Run: headless pygame with SDL's dummy video driver; simulated clock (each Clock.tick advances the game by its frame time, no real sleeping); random seed 0; keys injected as events and as key.get_pressed() state; mouse plan: one left click at the window centre at the start of phase 2, then a move to the lower-right quarter at the start of phase 3.
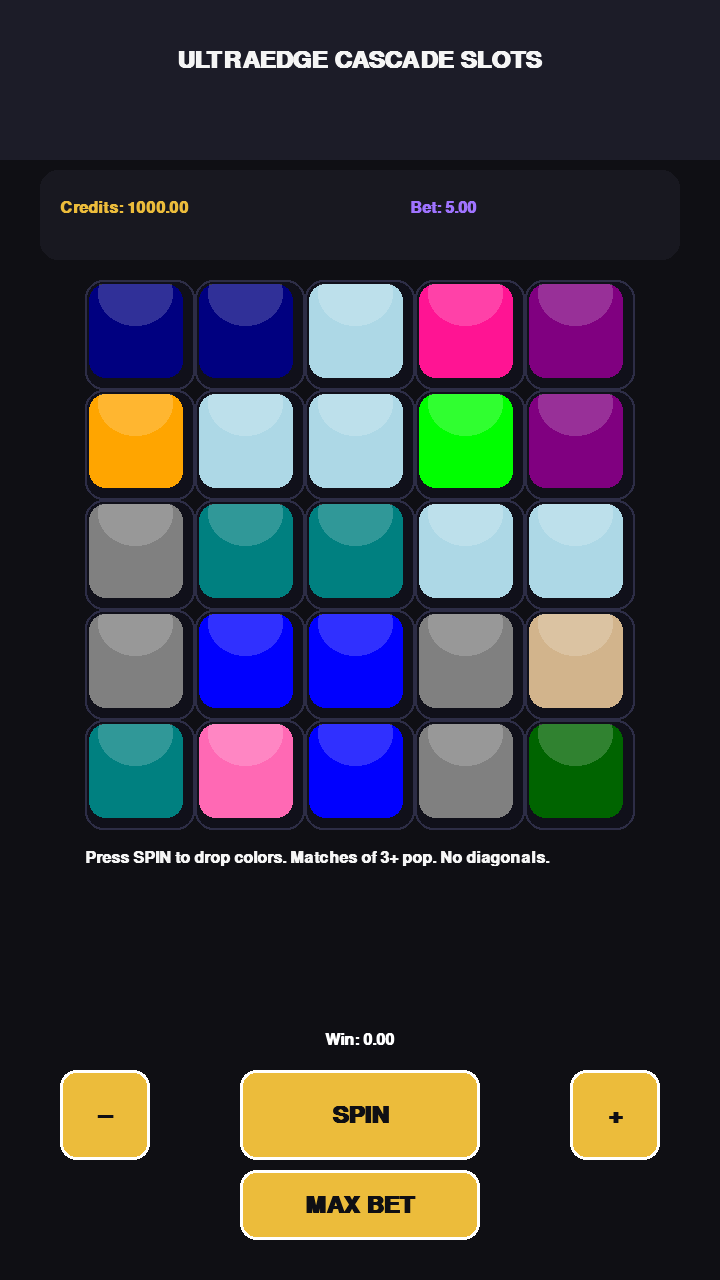
Frame 1 of 4 · flips 1–60 · no input
Frame 2 of 4 · flips 61–180 · clicked the window centre · tapped SPACE, RETURN · held RIGHT (→), D · screen unchanged from frame 1, image omitted
Frame 3 of 4 · flips 181–300 · moved the mouse to the lower-right quarter · held DOWN (↓), S · screen unchanged from frame 2, image omitted
Frame 4 of 4 · flips 301–420 · held LEFT (←), A, UP (↑), W · screen unchanged from frame 3, image omitted

The pygame program that drew these frames:

import pygame
import random
import math
from collections import deque

# ========= Setup =========
pygame.init()
WIDTH, HEIGHT = 720, 1280
screen = pygame.display.set_mode((WIDTH, HEIGHT))
pygame.display.set_caption("Cascade Slots (5x5)")
clock = pygame.time.Clock()

# ========= Colors & Fonts =========
WHITE = (245, 245, 245)
BLACK = (15, 15, 20)
UI_GOLD = (236, 188, 59)
UI_ACCENT = (159, 115, 255)

FONT = pygame.font.SysFont("arial", 24, bold=True)
BIG = pygame.font.SysFont("arial", 36, bold=True)
FLOAT_FONT = pygame.font.SysFont("arial", 20, bold=True)

# Colors (9 balanced)
SYMBOLS = [
    (255, 0, 0),       # Bright Red
    (0, 255, 0),       # Bright Green
    (0, 0, 255),       # Bright Blue
    (255, 255, 0),     # Yellow
    (255, 165, 0),     # Orange
    (128, 0, 128),     # Purple
    (0, 255, 255),     # Cyan
    (255, 192, 203),   # Pink
    (165, 42, 42),     # Brown
    (128, 128, 128),   # Gray
    (0, 128, 128),     # Teal
    (255, 105, 180),   # Hot Pink
    (0, 100, 0),       # Dark Green
    (210, 180, 140),   # Tan
    (0, 0, 128),       # Navy Blue
#    (240, 230, 140),   # Khaki
    (173, 216, 230),   # Light Blue
    (255, 20, 147),    # Deep Pink
    (75, 0, 130),      # Indigo
    (34, 139, 34),     # Forest Green
]
SYMBOL_WEIGHTS = [20] * len(SYMBOLS)  # balanced

# ========= Grid Config =========
ROWS, COLS = 5, 5
TILE = 110
GRID_W, GRID_H = COLS * TILE, ROWS * TILE
GRID_X = (WIDTH - GRID_W) // 2
GRID_Y = 280

# ========= Economy =========
START_CREDITS = 1000
MIN_BET, MAX_BET = 1, 50
PAYOUT_PER_TILE_FACTOR = 0.05  # per tile

# ========= Anim / Timing =========
DROP_SPEED = 50    # slower
POP_FLASH_TIME = 400 # ms
SPIN_SHAKE_TIME = 420
FILL_STAGGER = 50    # slower cascade
# ========= last win ==============
last_win = 0.0
# ========= Floating Text =========
class FloatingText:
    def __init__(self, text, pos):
        self.text = text
        self.x, self.y = pos
        self.timer = 0
        self.lifetime = 900  # ms
        self.alpha = 255

    def update(self, dt):
        self.timer += dt
        self.y -= 0.04 * dt
        self.alpha = max(0, 255 - int((self.timer / self.lifetime) * 255))

    def draw(self, surf):
        txt_surf = FLOAT_FONT.render(self.text, True, (255, 255, 255))
        txt_surf.set_alpha(self.alpha)
        surf.blit(txt_surf, (self.x, self.y))

    def is_alive(self):
        return self.timer < self.lifetime

# ========= Button helper =========
class Button:
    def __init__(self, rect, label):
        self.rect = pygame.Rect(rect)
        self.label = label

    def draw(self, surf, enabled=True):
        color = UI_GOLD if enabled else (130, 100, 30)
        pygame.draw.rect(surf, color, self.rect, border_radius=16)
        pygame.draw.rect(surf, (255, 255, 255), self.rect, 3, border_radius=16)
        text = BIG.render(self.label, True, BLACK if enabled else (40, 40, 40))
        surf.blit(text, text.get_rect(center=self.rect.center))

    def clicked(self, pos):
        return self.rect.collidepoint(pos)

# ========= Tile object =========
class Tile:
    __slots__ = ("color", "row", "col", "x", "y", "target_y", "popping", "pop_start", "alive")
    def __init__(self, color, row, col, world_x, world_y):
        self.color = color
        self.row = row
        self.col = col
        self.x = world_x
        self.y = world_y - random.randint(0, GRID_H)
        self.target_y = world_y
        self.popping = False
        self.pop_start = 0
        self.alive = True

    def update(self, dt):
        if self.y < self.target_y:
            self.y = min(self.target_y, self.y + DROP_SPEED * (dt / 16.67))

    def draw(self, surf, highlight=False, flash_phase=1.0):
        if not self.alive:
            return
        rect = pygame.Rect(self.x, self.y, TILE - 8, TILE - 8)
        rect.inflate_ip(-8, -8)
        if highlight:
            glow = pygame.Surface((rect.w + 14, rect.h + 14), pygame.SRCALPHA)
            alpha = 80 + int(80 * flash_phase)
            pygame.draw.rect(glow, (255, 255, 255, alpha), glow.get_rect(), border_radius=22)
            surf.blit(glow, (rect.x - 7, rect.y - 7))
        pygame.draw.rect(surf, self.color, rect, border_radius=16)
        sheen = pygame.Surface((rect.w, rect.h), pygame.SRCALPHA)
        pygame.draw.ellipse(sheen, (255, 255, 255, 48),
                            (rect.w * 0.1, -rect.h * 0.25, rect.w * 0.8, rect.h * 0.7))
        surf.blit(sheen, rect.topleft)

# ========= Utility =========
def world_pos(r, c):
    return GRID_X + c * TILE, GRID_Y + r * TILE

def random_symbol_with_bias(grid, r, c):
    if random.random() < 0.35:
        neighbors = []
        if r > 0 and grid[r-1][c] is not None:
            neighbors.append(grid[r-1][c].color)
        if c > 0 and grid[r][c-1] is not None:
            neighbors.append(grid[r][c-1].color)
        if neighbors:
            return random.choice(neighbors)
    return random.choices(SYMBOLS, weights=SYMBOL_WEIGHTS, k=1)[0]

def make_initial_grid():
    grid = [[None for _ in range(COLS)] for _ in range(ROWS)]
    for r in range(ROWS):
        for c in range(COLS):
            color = random_symbol_with_bias(grid, r, c)
            x, y = world_pos(r, c)
            grid[r][c] = Tile(color, r, c, x, y)
    return grid

def scan_clusters(grid):
    seen = [[False]*COLS for _ in range(ROWS)]
    clusters = []
    for r in range(ROWS):
        for c in range(COLS):
            tile = grid[r][c]
            if tile is None or seen[r][c]:
                continue
            color = tile.color
            q = deque([(r, c)])
            blob = []
            seen[r][c] = True
            while q:
                rr, cc = q.popleft()
                blob.append((rr, cc))
                for dr, dc in ((1,0),(-1,0),(0,1),(0,-1)):
                    nr, nc = rr+dr, cc+dc
                    if 0 <= nr < ROWS and 0 <= nc < COLS and not seen[nr][nc]:
                        t2 = grid[nr][nc]
                        if t2 and t2.color == color:
                            seen[nr][nc] = True
                            q.append((nr, nc))
            if len(blob) >= 3:
                clusters.append(blob)
    return clusters

def mark_popping(grid, clusters, now_ms):
    for blob in clusters:
        for r, c in blob:
            t = grid[r][c]
            if t and not t.popping:
                t.popping = True
                t.pop_start = now_ms

def perform_pop(grid, bet, floating_texts):
    popped_positions = []
    per_tile_value = bet * PAYOUT_PER_TILE_FACTOR
    for r in range(ROWS):
        for c in range(COLS):
            t = grid[r][c]
            if t and t.popping and t.alive:
                t.alive = False
                grid[r][c] = None
                popped_positions.append((r, c))
                fx, fy = world_pos(r, c)
                floating_texts.append(
                    FloatingText(f"+{per_tile_value:.2f}", (fx + TILE//3, fy + TILE//3))
                )
    return popped_positions

def collapse_columns(grid):
    for c in range(COLS):
        stack = [grid[r][c] for r in range(ROWS) if grid[r][c] is not None]
        for r in range(ROWS-1, -1, -1):
            t = stack.pop() if stack else None
            grid[r][c] = t
            if t:
                t.row, t.col = r, c
                t.x, t.target_y = world_pos(r, c)

def fill_new_tiles(grid):
    for r in range(ROWS-1, -1, -1):
        for c in range(COLS):
            if grid[r][c] is None:
                color = random_symbol_with_bias(grid, r, c)
                x, y = world_pos(r, c)
                grid[r][c] = Tile(color, r, c, x, y)

# ========= Game State =========
STATE_IDLE = "idle"
STATE_SPIN_SHAKE = "spin_shake"
STATE_RESOLVE = "resolve"

spin_btn = Button((WIDTH//2 - 120, HEIGHT - 210, 240, 90), "SPIN")
minus_btn = Button((60, HEIGHT - 210, 90, 90), "–")
plus_btn  = Button((WIDTH - 150, HEIGHT - 210, 90, 90), "+")
max_btn   = Button((WIDTH//2 - 120, HEIGHT - 110, 240, 70), "MAX BET")

grid = make_initial_grid()
credits = float(START_CREDITS)
bet = 5.0

state = STATE_IDLE
state_timer = 0
last_time = pygame.time.get_ticks()
pending_clusters = []
total_popped_this_spin = 0
last_fill_time = 0
floating_texts = []

def start_spin():
    global state, state_timer, total_popped_this_spin, pending_clusters
    state = STATE_SPIN_SHAKE
    state_timer = 0
    total_popped_this_spin = 0
    for r in range(ROWS):
        for c in range(COLS):
            color = random_symbol_with_bias(grid, r, c)
            x, y = world_pos(r, c)
            grid[r][c] = Tile(color, r, c, x, y)

def settle_and_score():
    global credits, state, last_win
    payout = total_popped_this_spin * bet * PAYOUT_PER_TILE_FACTOR
    credits += payout
    last_win = payout  # Store the win here
    state = STATE_IDLE

# ========= Main Loop =========
running = True
while running:
    now = pygame.time.get_ticks()
    dt = now - last_time
    last_time = now

    for event in pygame.event.get():
        if event.type == pygame.QUIT:
            running = False

        if event.type == pygame.MOUSEBUTTONDOWN and event.button == 1:
            mx, my = event.pos
            if state == STATE_IDLE:
                if minus_btn.clicked((mx, my)):
                    bet = max(MIN_BET, bet - 1)
                elif plus_btn.clicked((mx, my)):
                    bet = min(MAX_BET, bet + 1)
                elif max_btn.clicked((mx, my)):
                    bet = MAX_BET
                elif spin_btn.clicked((mx, my)) and credits >= bet:
                    credits -= bet
                    start_spin()

    for r in range(ROWS):
        for c in range(COLS):
            t = grid[r][c]
            if t:
                t.update(dt)

    for ft in floating_texts:
        ft.update(dt)
    floating_texts = [ft for ft in floating_texts if ft.is_alive()]

    if state == STATE_SPIN_SHAKE:
        state_timer += dt
        if state_timer >= SPIN_SHAKE_TIME:
            state = STATE_RESOLVE
            state_timer = 0
            pending_clusters = scan_clusters(grid)
            if pending_clusters:
                mark_popping(grid, pending_clusters, now)
            else:
                settle_and_score()

    elif state == STATE_RESOLVE:
        if pending_clusters:
            earliest = min(grid[r][c].pop_start for blob in pending_clusters for r, c in blob)
            if now - earliest >= POP_FLASH_TIME:
                popped = perform_pop(grid, bet, floating_texts)
                total_popped_this_spin += len(popped)
                pending_clusters = []
                collapse_columns(grid)
                last_fill_time = now
        else:
            if now - last_fill_time >= FILL_STAGGER:
                fill_new_tiles(grid)
                pending_clusters = scan_clusters(grid)
                if pending_clusters:
                    mark_popping(grid, pending_clusters, now)
                else:
                    settle_and_score()

    # ======= Draw =======
    screen.fill(BLACK)

    pygame.draw.rect(screen, (28, 28, 40), (0, 0, WIDTH, 160))
    title = BIG.render("ULTRAEDGE CASCADE SLOTS", True, WHITE)
    screen.blit(title, title.get_rect(center=(WIDTH//2, 60)))

    pygame.draw.rect(screen, (24, 24, 32), (40, 170, WIDTH-80, 90), border_radius=18)
    credits_text = FONT.render(f"Credits: {credits:.2f}", True, UI_GOLD)
    bet_text = FONT.render(f"Bet: {bet:.2f}", True, UI_ACCENT)
    screen.blit(credits_text, (60, 200))
    screen.blit(bet_text, (WIDTH//2 + 50, 200))

    for r in range(ROWS):
        for c in range(COLS):
            cell = pygame.Rect(GRID_X + c*TILE, GRID_Y + r*TILE, TILE, TILE)
            pygame.draw.rect(screen, (16, 16, 26), cell, border_radius=18)
            pygame.draw.rect(screen, (45, 45, 70), cell, 2, border_radius=18)

    flash_phase = (math.sin(now / 80.0) + 1) * 0.5
    highlight_positions = set()
    if state == STATE_RESOLVE and pending_clusters:
        for blob in pending_clusters:
            for r, c in blob:
                highlight_positions.add((r, c))

    for r in range(ROWS):
        for c in range(COLS):
            t = grid[r][c]
            if t:
                highlight = (r, c) in highlight_positions
                t.draw(screen, highlight=highlight, flash_phase=flash_phase)

    for ft in floating_texts:
        ft.draw(screen)

    minus_btn.draw(screen, enabled=(state == STATE_IDLE and bet > MIN_BET))
    plus_btn.draw(screen, enabled=(state == STATE_IDLE and bet < MAX_BET))
    spin_btn.draw(screen, enabled=(state == STATE_IDLE and credits >= bet))
    max_btn.draw(screen, enabled=(state == STATE_IDLE and bet < MAX_BET))

    # Small status text
    win_text = FONT.render(f"Win: {last_win:.2f}", True, (255, 255, 255))
    win_rect = win_text.get_rect(center=(WIDTH // 2, spin_btn.rect.top - 30))
    screen.blit(win_text, win_rect)
    if state == STATE_IDLE:
        status = "Press SPIN to drop colors. Matches of 3+ pop. No diagonals."
    elif state == STATE_SPIN_SHAKE:
        status = "Spinning..."
    else:
        status = "Resolving cascades..."
    st = FONT.render(status, True, WHITE)
    screen.blit(st, (GRID_X, GRID_Y + GRID_H + 20))

    pygame.display.flip()
    clock.tick(60)

pygame.quit()
